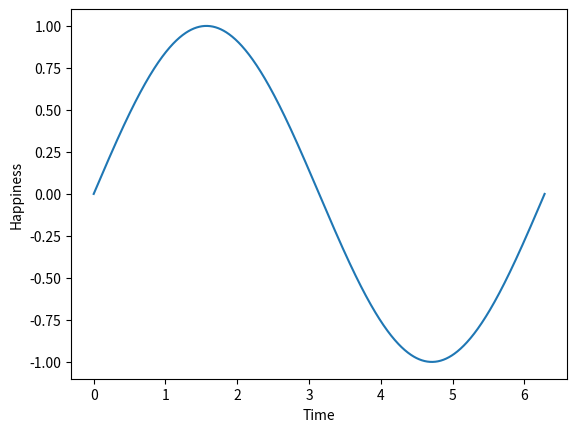

The matplotlib source for this figure:
# plotting
import matplotlib.pyplot as plt 
import numpy as np 

# main function
def main():
    x = np.linspace(0, 2*np.pi, 1000)
    y = np.sin(x)
    plt.xlabel('Time')
    plt.ylabel('Happiness')
    plt.plot(x, y)
    plt.show()

# main execution
if __name__ == '__main__':
    main()